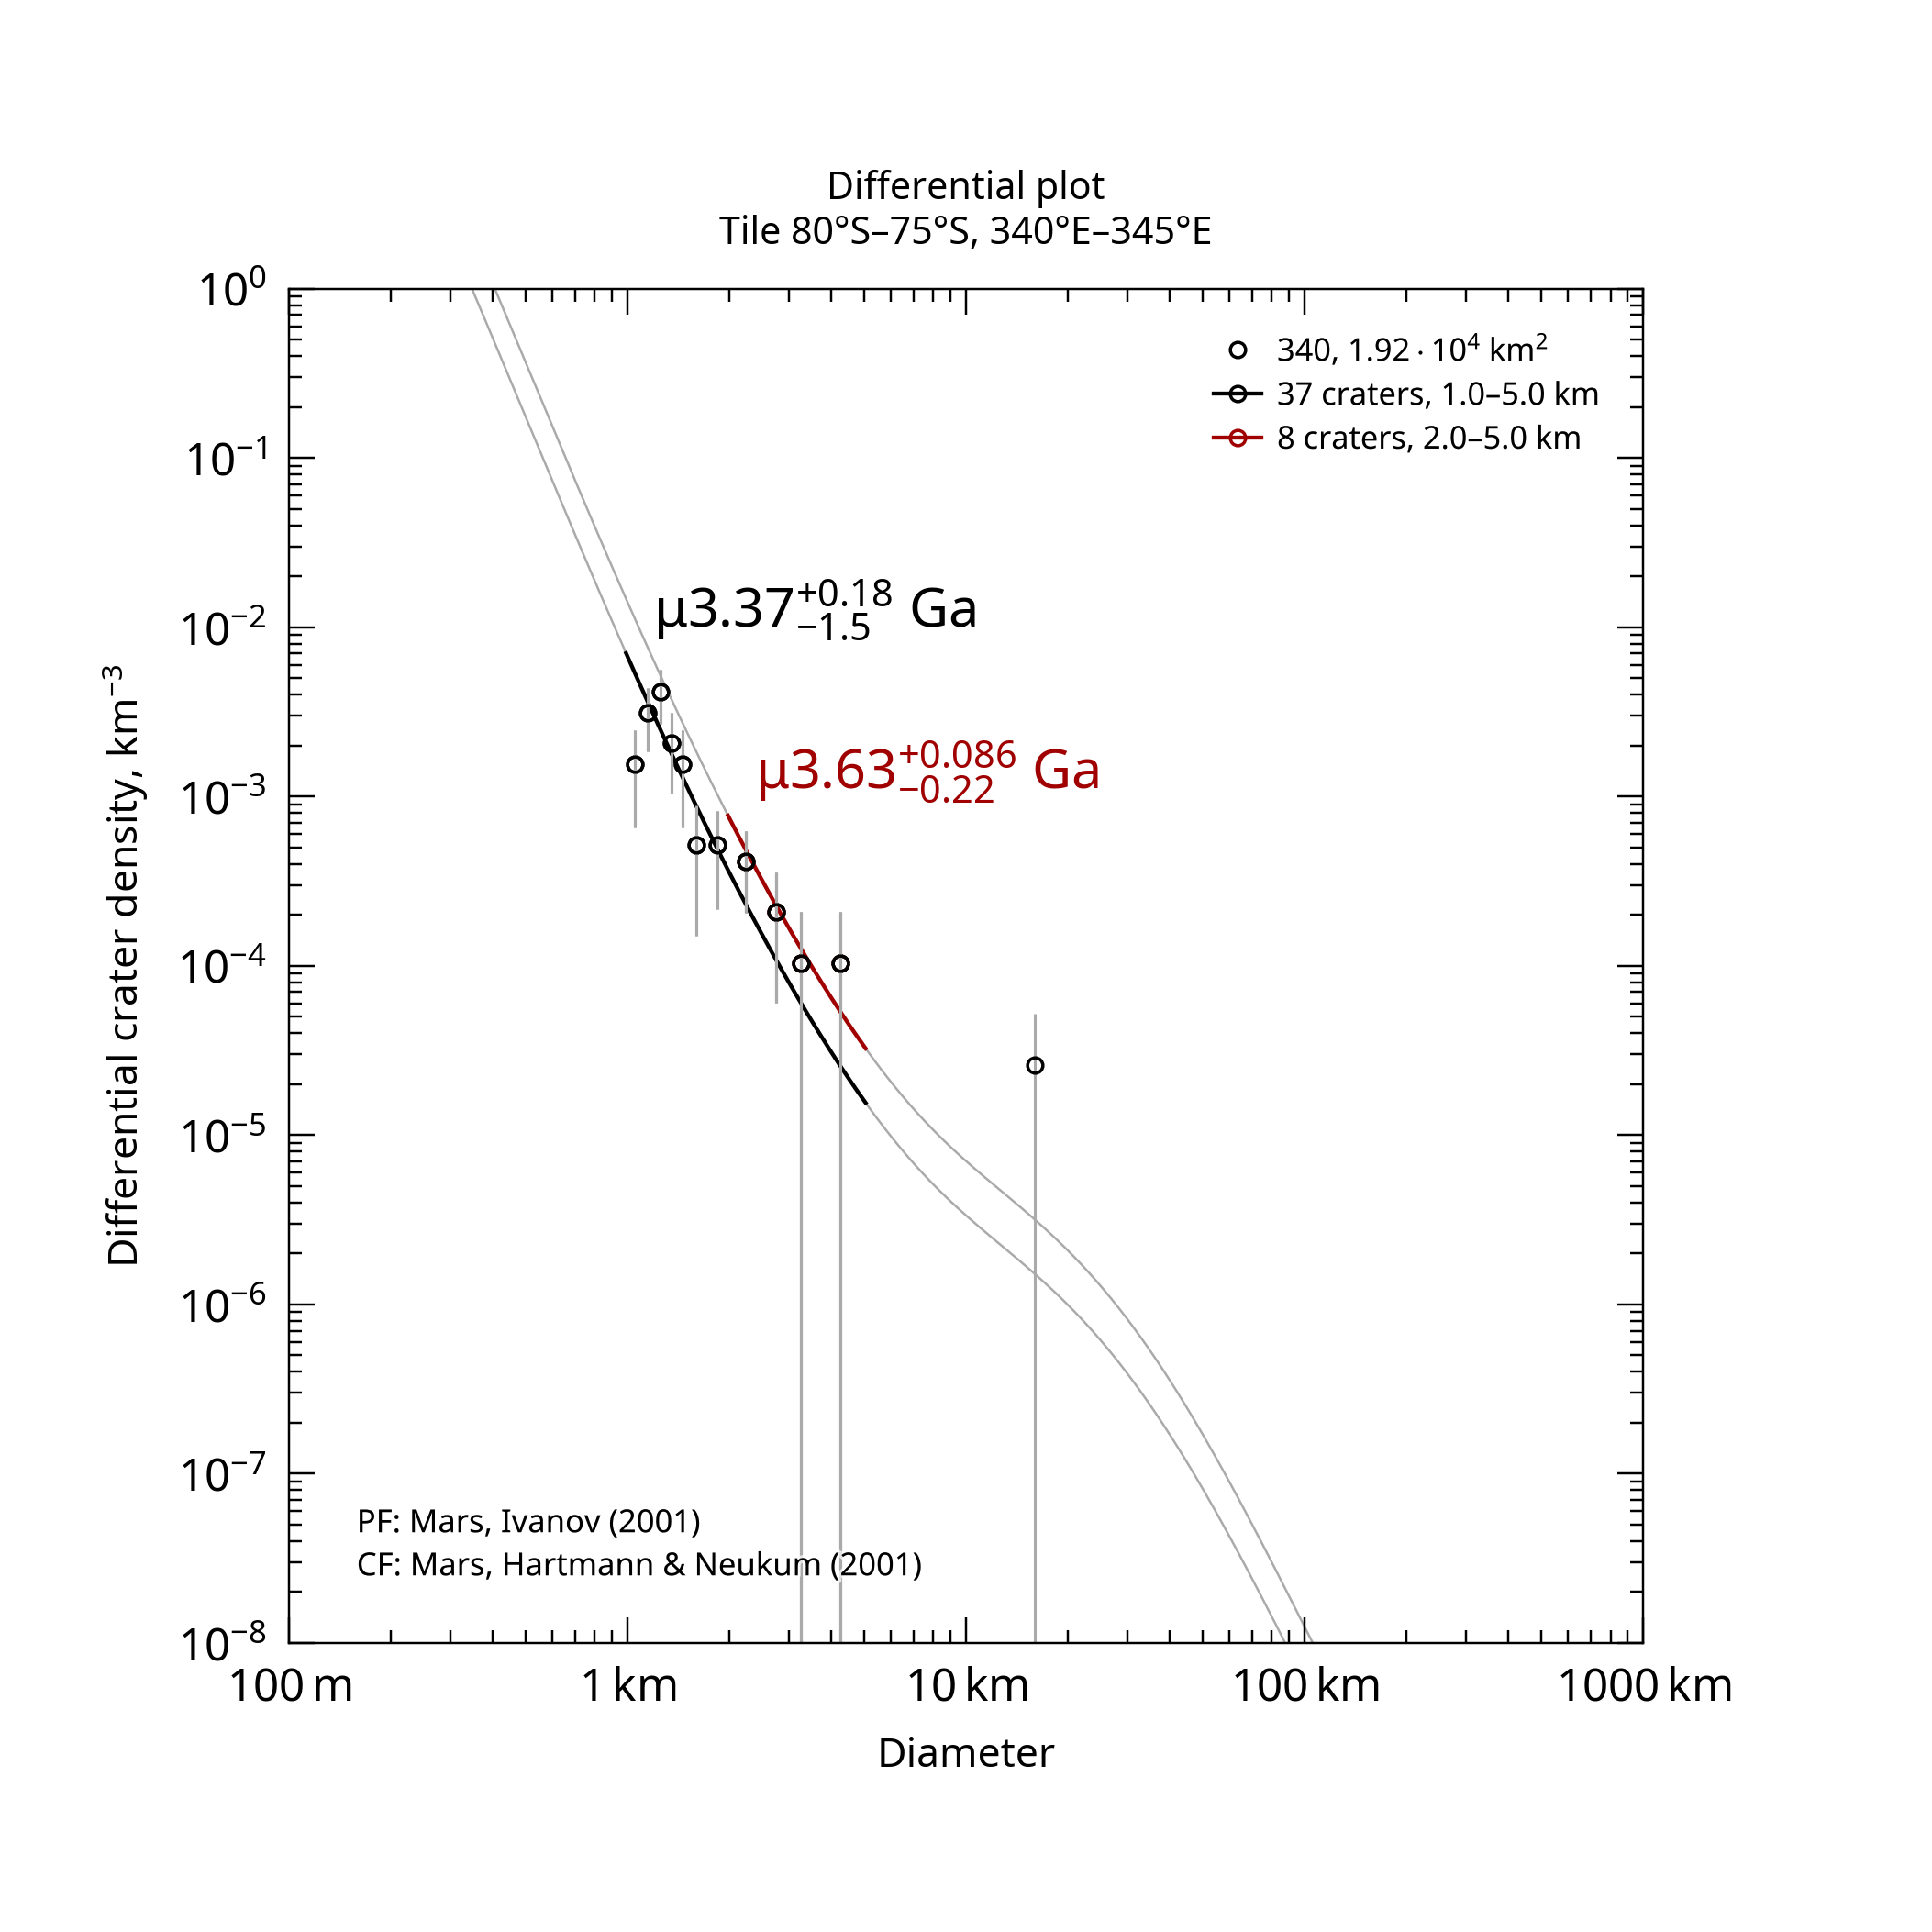

The data file committed next to this chart (first rows):
, , , , , , , , , , , , , , , , , , , , Formatted values [paste MathML into Word…
, , , , , , , , , , , , , , , , , , , , , MathML, , Latex
Name, Area, Binning, d_min, d_max, Method, Resurf, N, N_event, Age, Age-, Age+, a0, a0-, a0+, N(1), N(1)-, N(1)+, Source, , Range, Age, N(1), Age
340, 19186, pseudo-log, 1, 5, d-fit, 0, 37.0, 37, 3.37, 1.86, 3.55, -2.678, -3.042, -2.482, 2.10e-03, 9.08e-04, 3.29e-03, tiles_scc/tile_lat-80_lon+340.scc, , 1.0–5.0 km, <math xmlns="http://www.w3.org/1998/Math…, <math xmlns="http://www.w3.org/1998/Math…, $\mu3.37^{+0.18}_{-1.5}$ Ga
340, 19186, pseudo-log, 2, 5, d-fit, 0, 8.0, 8, 3.63, 3.4, 3.71, -2.356, -2.652, -2.182, 4.40e-03, 2.23e-03, 6.57e-03, tiles_scc/tile_lat-80_lon+340.scc, , 2.0–5.0 km, <math xmlns="http://www.w3.org/1998/Math…, <math xmlns="http://www.w3.org/1998/Math…, $\mu3.63^{+0.086}_{-0.22}$ Ga
